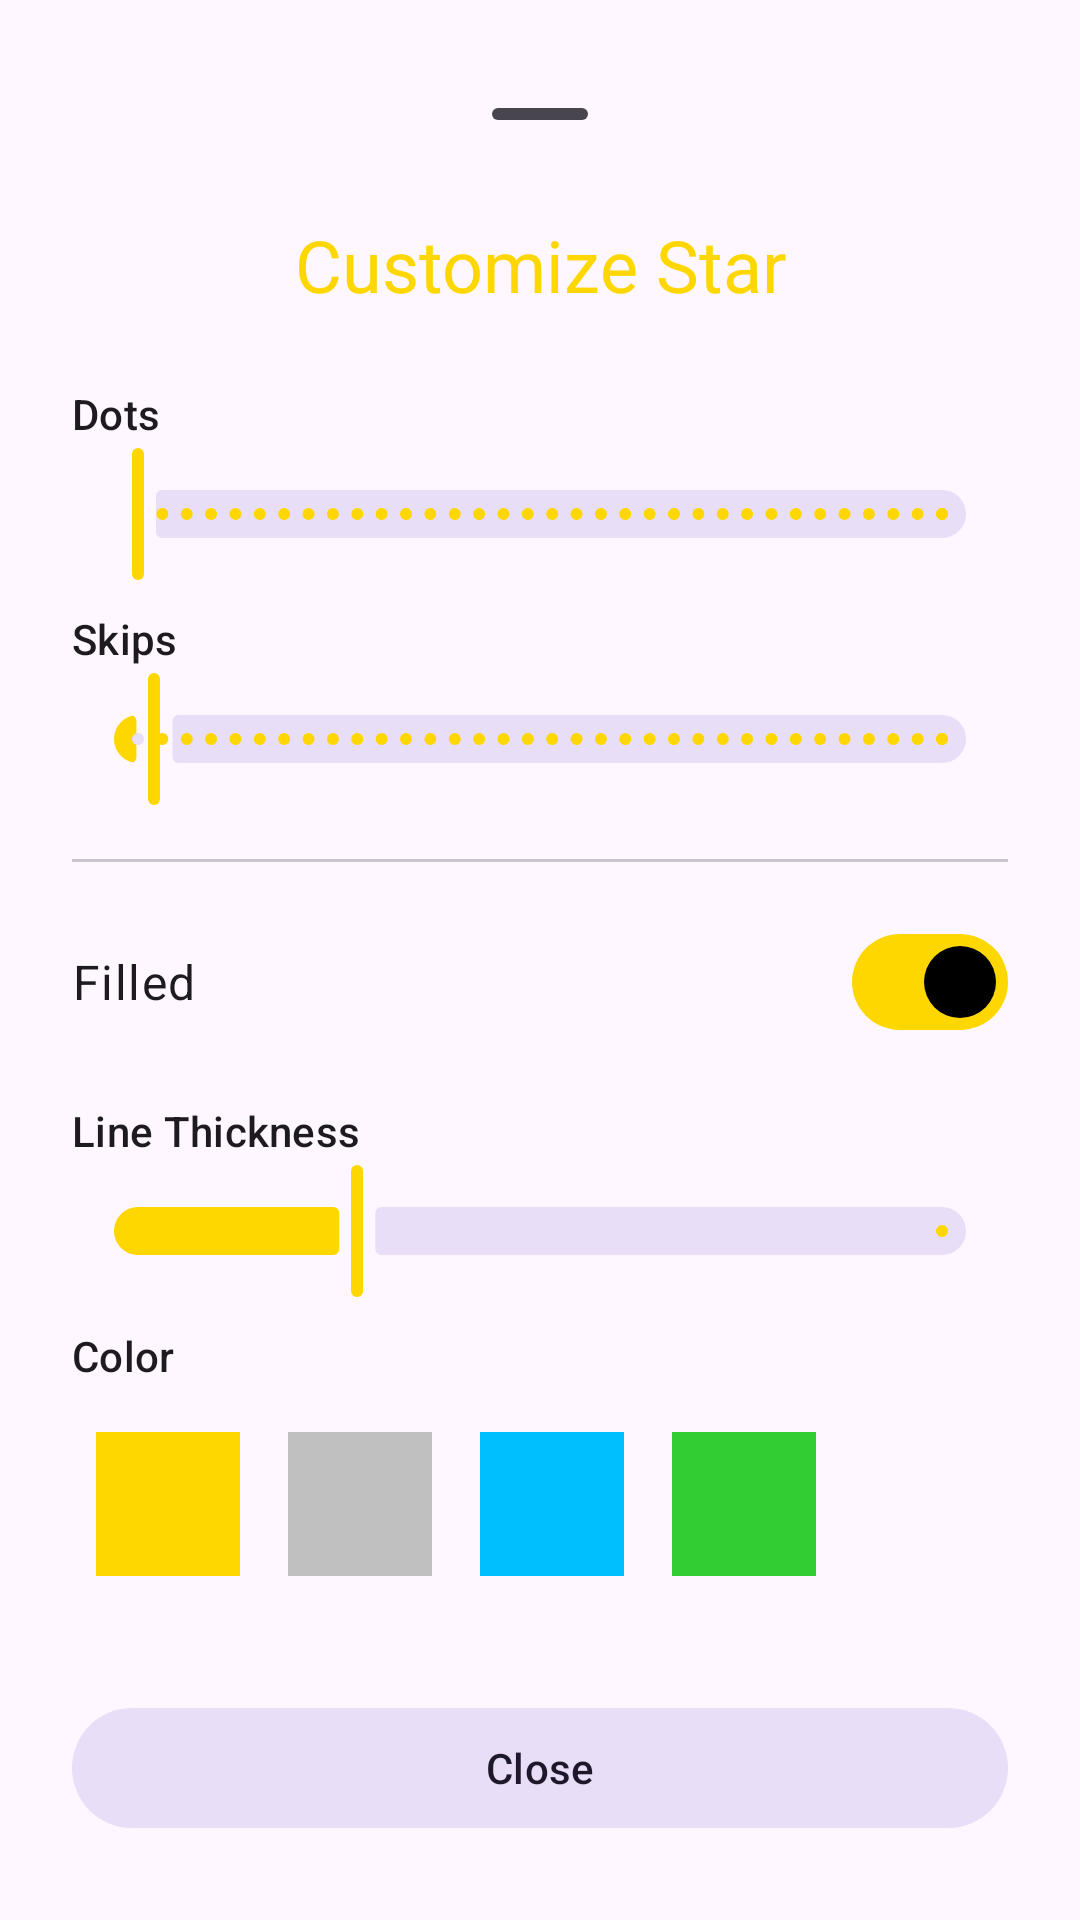

Reconstruct the res/layout file that produces this screen, plus the resources it refers to.
<!-- AndroidManifest.xml: application theme Theme.MathStars2 -->
<!-- res/layout/layout_settings_bottom_sheet.xml -->
<?xml version="1.0" encoding="utf-8"?>
<androidx.core.widget.NestedScrollView xmlns:android="http://schemas.android.com/apk/res/android"
    xmlns:app="http://schemas.android.com/apk/res-auto"
    android:layout_width="match_parent"
    android:layout_height="wrap_content"
    android:padding="24dp">

    <LinearLayout
        android:layout_width="match_parent"
        android:layout_height="wrap_content"
        android:orientation="vertical">

        <com.google.android.material.bottomsheet.BottomSheetDragHandleView
            android:layout_width="match_parent"
            android:layout_height="wrap_content" />

        <TextView
            android:id="@+id/settingsTitle"
            android:layout_width="match_parent"
            android:layout_height="wrap_content"
            android:text="@string/customize_star"
            android:textAlignment="center"
            android:textAppearance="@style/TextAppearance.Material3.HeadlineSmall"
            android:textColor="?attr/colorPrimary" />

        
        <LinearLayout
            android:id="@+id/geometryControls"
            android:layout_width="match_parent"
            android:layout_height="wrap_content"
            android:orientation="vertical">

            <TextView
                android:layout_width="match_parent"
                android:layout_height="wrap_content"
                android:layout_marginTop="24dp"
                android:text="@string/dots_hint"
                android:textAppearance="@style/TextAppearance.Material3.LabelLarge" />

            <com.google.android.material.slider.Slider
                android:id="@+id/dotsSlider"
                android:layout_width="match_parent"
                android:layout_height="wrap_content"
                android:contentDescription="@string/dots_hint"
                android:stepSize="1.0"
                android:value="5.0"
                android:valueFrom="5.0"
                android:valueTo="100.0" />

            <TextView
                android:layout_width="match_parent"
                android:layout_height="wrap_content"
                android:layout_marginTop="8dp"
                android:text="@string/skips_hint"
                android:textAppearance="@style/TextAppearance.Material3.LabelLarge" />

            <com.google.android.material.slider.Slider
                android:id="@+id/skipsSlider"
                android:layout_width="match_parent"
                android:layout_height="wrap_content"
                android:contentDescription="@string/skips_hint"
                android:value="2.0"
                android:valueFrom="1.0"
                android:valueTo="50.0"
                android:stepSize="1.0" />

            <View
                android:layout_width="match_parent"
                android:layout_height="1dp"
                android:layout_marginVertical="16dp"
                android:background="?attr/colorOutlineVariant"
                android:importantForAccessibility="no" />
        </LinearLayout>

        
        <LinearLayout
            android:id="@+id/starStyleControls"
            android:layout_width="match_parent"
            android:layout_height="wrap_content"
            android:orientation="vertical">

            <com.google.android.material.materialswitch.MaterialSwitch
                android:id="@+id/switchFilled"
                android:layout_width="match_parent"
                android:layout_height="wrap_content"
                android:text="@string/filled"
                android:checked="true"
                android:textAppearance="@style/TextAppearance.Material3.BodyLarge" />

            <TextView
                android:layout_width="match_parent"
                android:layout_height="wrap_content"
                android:layout_marginTop="16dp"
                android:text="@string/line_thickness"
                android:textAppearance="@style/TextAppearance.Material3.LabelLarge" />

            <com.google.android.material.slider.Slider
                android:id="@+id/thicknessSlider"
                android:layout_width="match_parent"
                android:layout_height="wrap_content"
                android:contentDescription="@string/line_thickness"
                android:value="8.0"
                android:valueFrom="2.0"
                android:valueTo="24.0" />
        </LinearLayout>

        <TextView
            android:layout_width="match_parent"
            android:layout_height="wrap_content"
            android:layout_marginTop="8dp"
            android:text="@string/color"
            android:textAppearance="@style/TextAppearance.Material3.LabelLarge" />

        <HorizontalScrollView
            android:layout_width="match_parent"
            android:layout_height="wrap_content"
            android:layout_marginTop="8dp"
            android:scrollbars="none">

            <LinearLayout
                android:layout_width="wrap_content"
                android:layout_height="wrap_content"
                android:orientation="horizontal"
                android:padding="8dp">
                <View
                    android:id="@+id/colorGold"
                    android:layout_width="48dp"
                    android:layout_height="48dp"
                    android:layout_marginEnd="16dp"
                    android:background="@color/swatch_gold"
                    android:clickable="true"
                    android:contentDescription="@string/color_gold"
                    android:focusable="true" />
                <View
                    android:id="@+id/colorSilver"
                    android:layout_width="48dp"
                    android:layout_height="48dp"
                    android:layout_marginEnd="16dp"
                    android:background="@color/swatch_silver"
                    android:clickable="true"
                    android:contentDescription="@string/color_silver"
                    android:focusable="true" />
                <View
                    android:id="@+id/colorBlue"
                    android:layout_width="48dp"
                    android:layout_height="48dp"
                    android:layout_marginEnd="16dp"
                    android:background="@color/swatch_blue"
                    android:clickable="true"
                    android:contentDescription="@string/color_blue"
                    android:focusable="true" />
                <View
                    android:id="@+id/colorGreen"
                    android:layout_width="48dp"
                    android:layout_height="48dp"
                    android:layout_marginEnd="16dp"
                    android:background="@color/swatch_green"
                    android:clickable="true"
                    android:contentDescription="@string/color_green"
                    android:focusable="true" />
            </LinearLayout>
        </HorizontalScrollView>

        <com.google.android.material.button.MaterialButton
            android:id="@+id/doneButton"
            style="@style/Widget.Material3.Button.TonalButton"
            android:layout_width="match_parent"
            android:layout_height="wrap_content"
            android:layout_marginTop="32dp"
            android:text="@string/close" />

    </LinearLayout>
</androidx.core.widget.NestedScrollView>
<!-- resources referenced by this layout -->
<resources>
  <color name="swatch_blue">#00BFFF</color>
  <color name="swatch_gold">#FFD700</color>
  <color name="swatch_green">#32CD32</color>
  <color name="swatch_silver">#C0C0C0</color>
  <string name="close">Close</string>
  <string name="color">Color</string>
  <string name="color_blue">Blue</string>
  <string name="color_gold">Gold</string>
  <string name="color_green">Green</string>
  <string name="color_silver">Silver</string>
  <string name="customize_star">Customize Star</string>
  <string name="dots_hint">Dots</string>
  <string name="filled">Filled</string>
  <string name="line_thickness">Line Thickness</string>
  <string name="skips_hint">Skips</string>
  <style name="Theme.MathStars2" parent="Base.Theme.MathStars2" />
  <style name="Base.Theme.MathStars2" parent="Theme.Material3.DayNight.NoActionBar">
          <item name="colorPrimary">@color/gold</item>
          <item name="colorOnPrimary">@color/black</item>
          <item name="colorSecondary">@color/gold_light</item>
      </style>
  <color name="gold">#FFD700</color>
  <color name="black">#FF000000</color>
  <color name="gold_light">#FFF4BD</color>
</resources>
